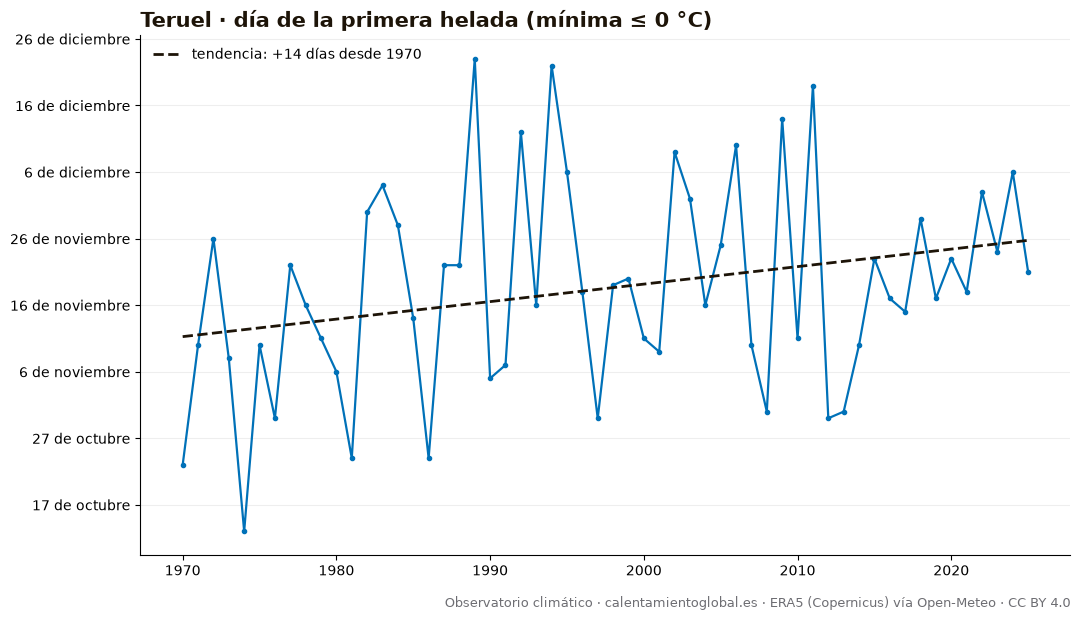

Values plotted in this chart, from the file beside it:
anio, dia_del_anio, fecha
1970, 296, 1970-10-23
1971, 314, 1971-11-10
1972, 330, 1972-11-25
1973, 312, 1973-11-08
1974, 286, 1974-10-13
1975, 314, 1975-11-10
1976, 303, 1976-10-29
1977, 326, 1977-11-22
1978, 320, 1978-11-16
1979, 315, 1979-11-11
1980, 310, 1980-11-05
1981, 297, 1981-10-24
1982, 334, 1982-11-30
1983, 338, 1983-12-04
1984, 332, 1984-11-27
1985, 318, 1985-11-14
1986, 297, 1986-10-24
1987, 326, 1987-11-22
1988, 326, 1988-11-21
1989, 357, 1989-12-23
1990, 309, 1990-11-05
1991, 311, 1991-11-07
1992, 346, 1992-12-11
1993, 320, 1993-11-16
1994, 356, 1994-12-22
1995, 340, 1995-12-06
1996, 322, 1996-11-17
1997, 303, 1997-10-30
1998, 323, 1998-11-19
1999, 324, 1999-11-20
2000, 315, 2000-11-10
2001, 313, 2001-11-09
2002, 343, 2002-12-09
2003, 336, 2003-12-02
2004, 320, 2004-11-15
2005, 329, 2005-11-25
2006, 344, 2006-12-10
2007, 314, 2007-11-10
2008, 304, 2008-10-30
2009, 348, 2009-12-14
2010, 315, 2010-11-11
2011, 353, 2011-12-19
2012, 303, 2012-10-29
2013, 304, 2013-10-31
2014, 314, 2014-11-10
2015, 327, 2015-11-23
2016, 321, 2016-11-16
2017, 319, 2017-11-15
2018, 333, 2018-11-29
2019, 321, 2019-11-17
2020, 327, 2020-11-22
2021, 322, 2021-11-18
2022, 337, 2022-12-03
2023, 328, 2023-11-24
2024, 340, 2024-12-05
2025, 325, 2025-11-21
